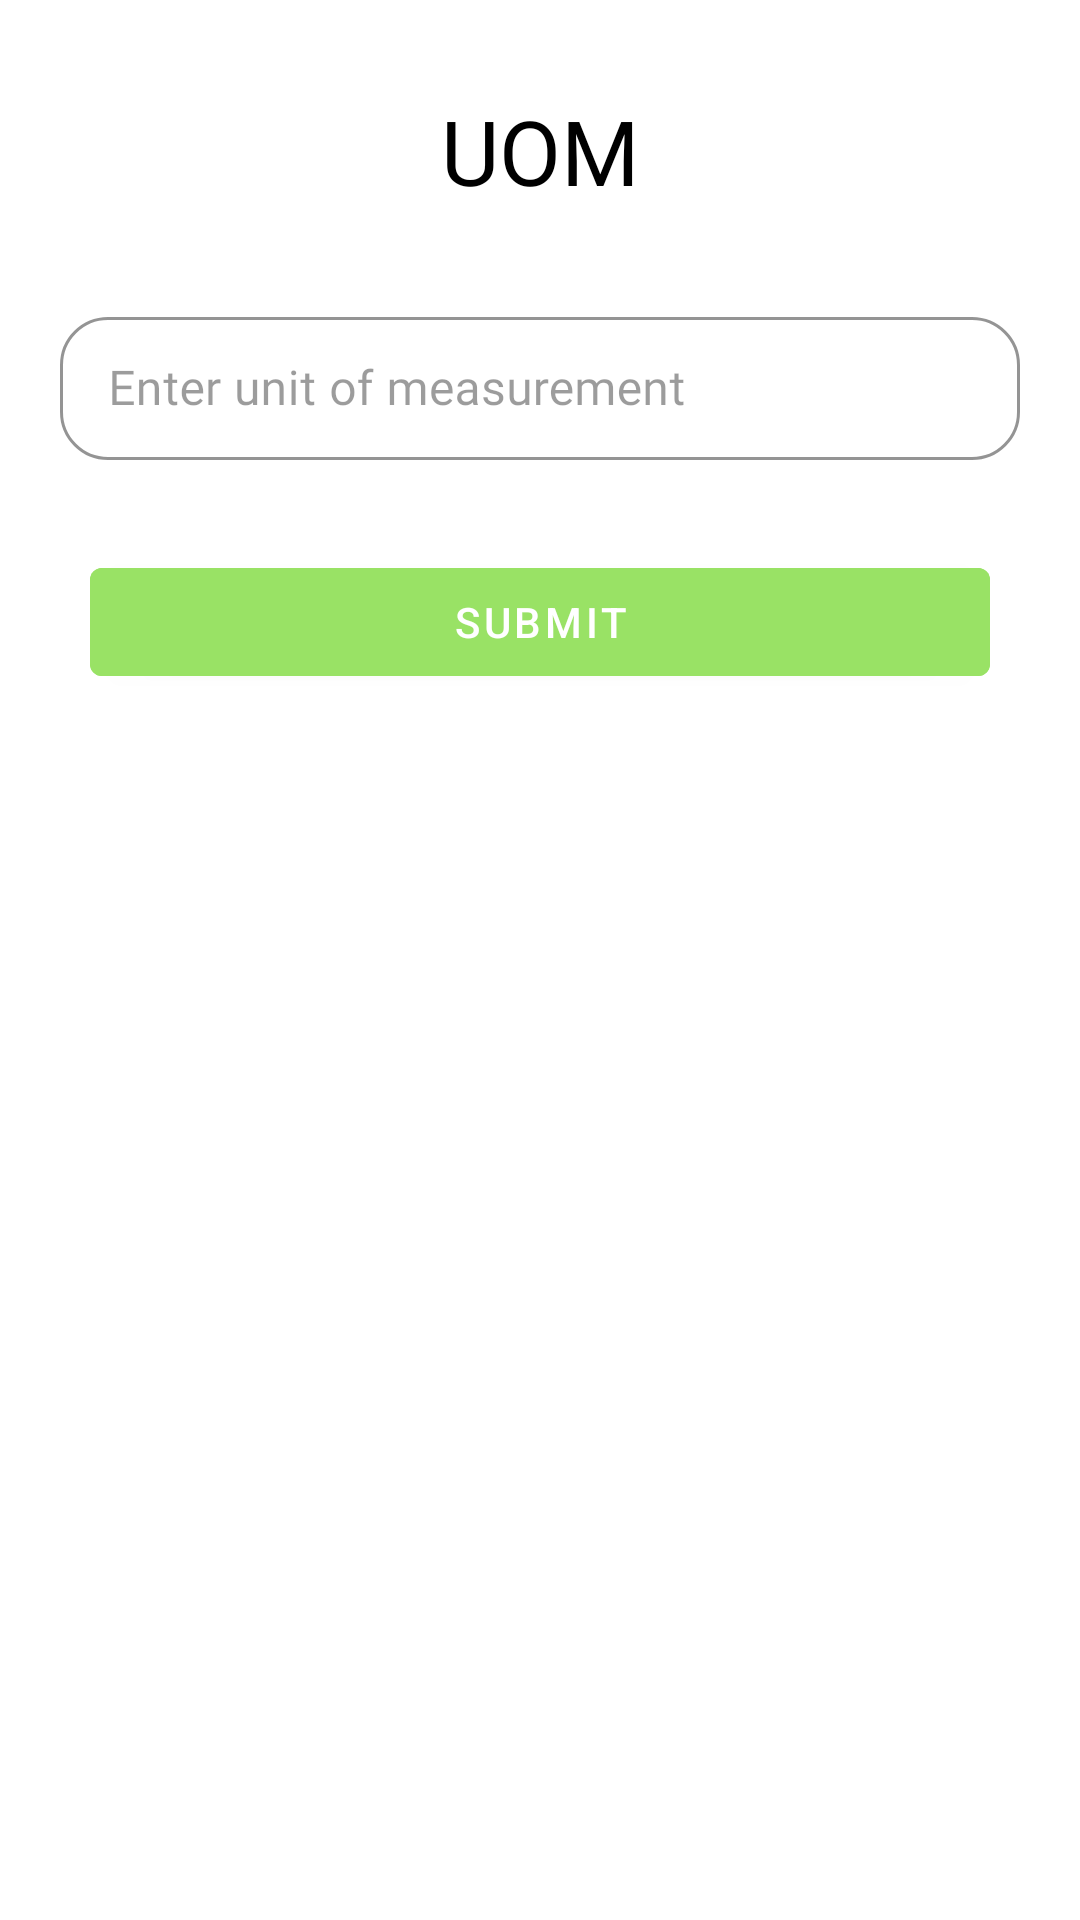

Produce the Android XML layout that renders to this screen, including the resource entries it uses.
<!-- AndroidManifest.xml: application theme Theme.AnbuStores -->
<!-- res/layout/fragment_uom.xml -->
<?xml version="1.0" encoding="utf-8"?>
<androidx.constraintlayout.widget.ConstraintLayout xmlns:android="http://schemas.android.com/apk/res/android"
    android:layout_width="match_parent"
    android:layout_height="match_parent"
    android:background="@color/white"
    xmlns:app="http://schemas.android.com/apk/res-auto">

    <com.google.android.material.textview.MaterialTextView
        android:id="@+id/title"
        android:layout_width="wrap_content"
        android:layout_height="wrap_content"
        android:text="UOM"
        android:textColor="@color/black"
        android:textSize="@dimen/text_size_30"
        android:fontFamily="@font/libre_bold"
        app:layout_constraintTop_toTopOf="parent"
        app:layout_constraintStart_toStartOf="parent"
        app:layout_constraintEnd_toEndOf="parent"
        android:layout_marginTop="@dimen/size_30_dp"/>

    <com.google.android.material.textfield.TextInputLayout
        android:id="@+id/uom"
        android:layout_width="match_parent"
        android:layout_height="wrap_content"
        android:hint="Enter unit of measurement"
        app:boxBackgroundColor="@color/white"
        app:boxStrokeColor="@color/design_default_color_primary_dark"
        style="@style/Widget.MaterialComponents.TextInputLayout.OutlinedBox.Dense"
        app:layout_constraintTop_toBottomOf="@+id/title"
        app:shapeAppearance="@style/Rounded"
        android:textColorHint="#63000000"
        app:hintTextColor="@color/design_default_color_primary_dark"
        android:layout_marginTop="@dimen/size_30_dp"
        android:layout_marginLeft="@dimen/size_20_dp"
        android:layout_marginRight="@dimen/size_20_dp">

        <com.google.android.material.textfield.TextInputEditText
            android:id="@+id/uom_text"
            android:layout_width="match_parent"
            android:layout_height="wrap_content"
            android:maxLines="1"
            android:textColor="#000"
            android:fontFamily="@font/librebaskervilleregular"
            />

    </com.google.android.material.textfield.TextInputLayout>


    <com.google.android.material.button.MaterialButton
        android:id="@+id/submit"
        android:layout_width="match_parent"
        android:layout_height="wrap_content"
        app:layout_constraintTop_toBottomOf="@id/uom"
        android:layout_marginTop="@dimen/size_30_dp"
        app:layout_constraintStart_toStartOf="parent"
        app:layout_constraintEnd_toEndOf="parent"
        android:layout_marginLeft="@dimen/size_30_dp"
        android:layout_marginRight="@dimen/size_30_dp"
        android:backgroundTint="@color/logo_color"
        android:text="Submit"
        android:textColor="@color/white"/>

    <androidx.recyclerview.widget.RecyclerView
        android:id="@+id/uom_list"
        android:layout_width="match_parent"
        android:layout_height="0dp"
        app:layout_constraintTop_toBottomOf="@+id/submit"
        app:layout_constraintBottom_toBottomOf="parent"
        android:layout_marginTop="@dimen/size_30_dp"/>

</androidx.constraintlayout.widget.ConstraintLayout>
<!-- resources referenced by this layout -->
<resources>
  <color name="black">#FF000000</color>
  <color name="logo_color">#99E265</color>
  <color name="white">#FFFFFFFF</color>
  <dimen name="size_20_dp">20dp</dimen>
  <dimen name="size_30_dp">30dp</dimen>
  <dimen name="text_size_30">30sp</dimen>
  <style name="Rounded" parent="ShapeAppearance.MaterialComponents.SmallComponent">
          <item name="cornerFamily">rounded</item>
          <item name="cornerSize">16dp</item>
      </style>
  <style name="Theme.AnbuStores" parent="Theme.MaterialComponents.DayNight.NoActionBar">
          
          <item name="colorPrimary">@color/purple_500</item>
          <item name="colorPrimaryVariant">@color/logo_color</item>
          <item name="colorOnPrimary">@color/white</item>
          
          <item name="colorSecondary">@color/teal_200</item>
          <item name="colorSecondaryVariant">@color/teal_700</item>
          <item name="colorOnSecondary">@color/black</item>
          
          <item name="android:statusBarColor" tools:targetApi="l">?attr/colorPrimaryVariant</item>
          
  
      </style>
  <color name="purple_500">#FF6200EE</color>
  <color name="teal_200">#FF03DAC5</color>
  <color name="teal_700">#FF018786</color>
</resources>
